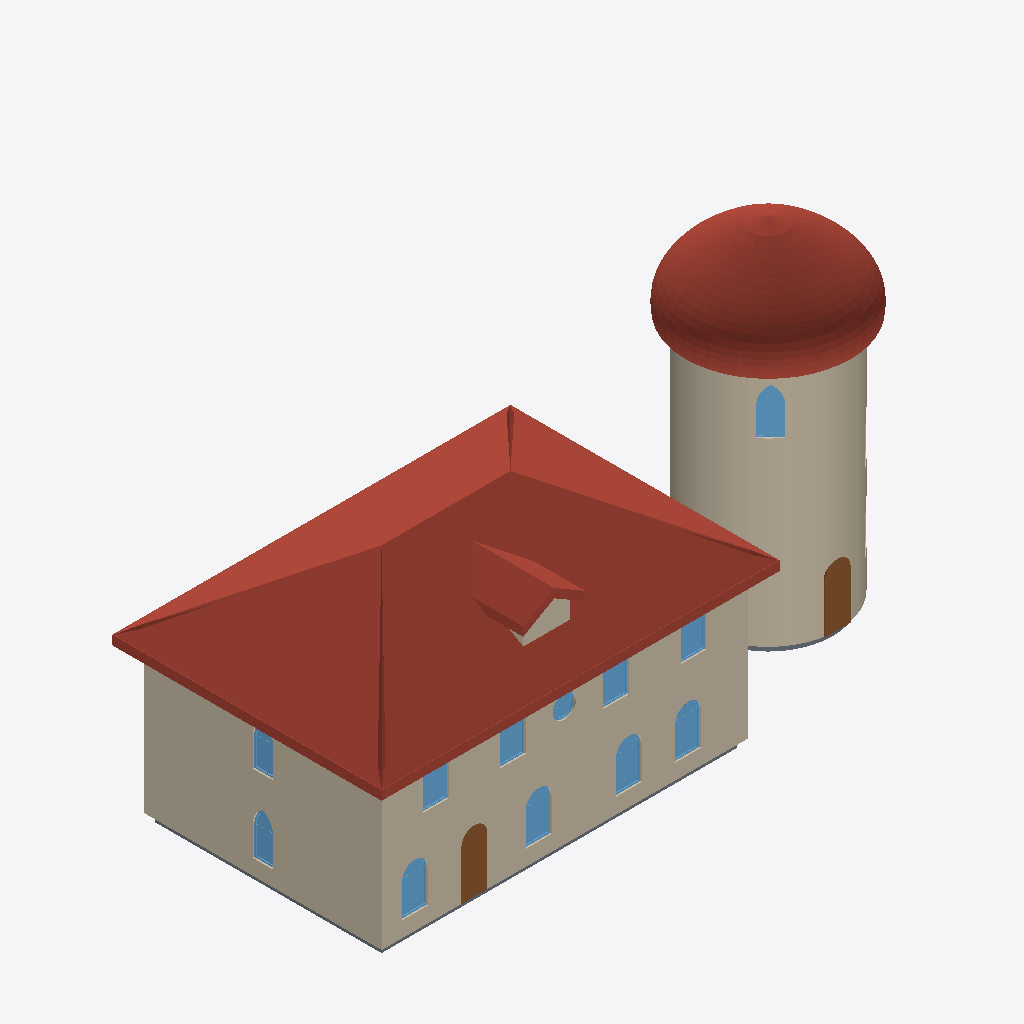
Isometric view of an IFC building model (IFC-SPF (STEP), schema IFC4, length unit metre), seen from the south-west, elements coloured by IFC class: 12 windows (light blue), 8 walls (beige), 3 roofs (red-brown), 2 doors (brown), 2 slabs (grey).
Extent 23.5 m × 13.3 m × 12.9 m (x, y, z). Storeys (3): Level 1 at 0.00 m; Level 2 at 3.00 m; Level 3 at 6.00 m. Elements (65): 23 IfcWindow, 15 IfcWall, 8 IfcRailing, 6 IfcSlab, 5 IfcDoor, 3 IfcRoof, 3 IfcStair, 2 IfcCovering.

HEADER;
FILE_DESCRIPTION(('ViewDefinition [CoordinationView]'),'2;1');
FILE_NAME('','2026-10-14T09:45:15',(''),(''),'IfcOpenShell 0.8.0','IfcOpenShell 0.8.0','');
FILE_SCHEMA(('IFC4'));
ENDSEC;
DATA;
#9=IFCPROJECT('0dNDZ7MYr2ywN2btLbUElT',$,'Project',$,$,$,$,(#8),#5);
#10=IFCSITE('3NX4UyKQzAURvEfqXBUHuM',$,'Site',$,$,$,$,$,.ELEMENT.,$,$,$,$,$);
#12=IFCBUILDING('0IIafo8qj3Hv0ofe49NSEs',$,'Building',$,$,$,$,$,.ELEMENT.,$,$,$);
#14=IFCBUILDINGSTOREY('0x1Es8d9j0jQWr8H_keBv2',$,'Level 1',$,$,$,$,$,.ELEMENT.,0.0);
#16=IFCBUILDINGSTOREY('3Ya8rcehP8eeVgKOBhHUvH',$,'Level 2',$,$,#166,$,$,.ELEMENT.,3.0);
#25=IFCBUILDINGSTOREY('3WBaoRBtj8IgR5nc4Nf79f',$,'Level 3',$,$,#169,$,$,.ELEMENT.,6.0);
#110=IFCROOF('2lAJOq6zXAbhllHTKPiGTG',$,$,$,$,#30796,#31412,$,.HIP_ROOF.);
#117=IFCWALL('220NG15pPEcR9Jr9XpX6rI',$,$,$,$,#9790,#20050,$,.STANDARD.);
#144=IFCROOF('0f_Hog5_TAghXtiyZvrELW',$,$,$,$,#31645,#43073,$,.DOME_ROOF.);
#35=IFCWALL('0LdVYj_o9EbvxLMKAyvcBn',$,$,$,$,#186,#199,$,.STANDARD.);
#41=IFCWALL('1_lek3D193dh5VrQxvUCdN',$,$,$,$,#431,#444,$,.STANDARD.);
#36=IFCWALL('1UknwiEPT9qupLxTIqCSgW',$,$,$,$,#211,#259,$,.STANDARD.);
#42=IFCWALL('1jTMGCN8bFwByCsOvrL28g',$,$,$,$,#455,#517,$,.STANDARD.);
#112=IFCROOF('2mo50WoWf8gBudqcx4a_Ej',$,$,$,$,#31415,#31642,$,.GABLE_ROOF.);
#116=IFCWALL('0RgP2Ln8n2LgK1h9Z4iNG4',$,$,$,$,#755,#9785,$,.STANDARD.);
#118=IFCDOOR('0fPo7DWdjA9xPfCfexZrc3',$,$,$,$,#25169,#25378,'4',2.4,1.0,.DOOR.,.SINGLE_SWING_LEFT.,$);
#55=IFCDOOR('2DmBDFB71DVBrh_h0lUoR9',$,$,$,$,#20256,#20465,'2',2.4,1.0,.DOOR.,.SINGLE_SWING_LEFT.,$);
#92=IFCSLAB('1kMLoTk5fEruzVbNjIy2R9',$,$,$,$,#27218,#27231,$,.FLOOR.);
#130=IFCWINDOW('2aKb7MJ_19BPNZXxbWuNmy',$,$,$,$,#27005,#27213,'23',1.8,0.8,.WINDOW.,.USERDEFINED.,'Round Top (Gothic)');
#59=IFCWINDOW('1QL1M4y$j979qW$v8AFP_G',$,$,$,$,#20905,#21173,'3',1.8,1.0,.WINDOW.,.USERDEFINED.,'Round Top (Semicircular)');
#61=IFCWINDOW('1$lgVxFLn3iR0lI2Bgam7S',$,$,$,$,#21259,#21527,'4',1.8,1.0,.WINDOW.,.USERDEFINED.,'Round Top (Semicircular)');
#57=IFCWINDOW('08lXPcq0z3YfltF7NP$xRK',$,$,$,$,#20551,#20819,'2',1.8,1.0,.WINDOW.,.USERDEFINED.,'Round Top (Semicircular)');
#63=IFCWINDOW('3zDRIJROD7bg65AS3EzUbO',$,$,$,$,#21613,#21881,'5',1.8,1.0,.WINDOW.,.USERDEFINED.,'Round Top (Semicircular)');
#113=IFCWALL('2HaXtIbNT0YAUpU6d$VK7a',$,$,$,$,#570,#646,$,.STANDARD.);
#83=IFCWINDOW('2QGRPyADXFTvIXL0dM0ced',$,$,$,$,#24276,#24484,'15',1.8,0.8,.WINDOW.,.USERDEFINED.,'Round Top (Gothic)');
#65=IFCWINDOW('14pBFkIjbD3w_HT5eQMCpi',$,$,$,$,#21967,#22235,'6',1.8,1.0,.WINDOW.,.USERDEFINED.,'Round Top (Semicircular)');
#67=IFCWINDOW('2lScFTz3L4pA9lkgsn36TC',$,$,$,$,#22321,#22589,'7',1.8,1.0,.WINDOW.,.USERDEFINED.,'Round Top (Semicircular)');
#69=IFCWINDOW('3TMD58Zcv9s8D8NGUEKMyo',$,$,$,$,#22675,#22943,'8',1.8,1.0,.WINDOW.,.USERDEFINED.,'Round Top (Semicircular)');
#71=IFCWINDOW('09N7u_gwH8wRF77uyqJYJS',$,$,$,$,#23029,#23297,'9',1.8,1.0,.WINDOW.,.USERDEFINED.,'Round Top (Semicircular)');
#87=IFCWINDOW('17AOhPofnBv9MEXULvznwI',$,$,$,$,#24824,#25032,'17',1.8,0.8,.WINDOW.,.USERDEFINED.,'Round Top (Gothic)');
#73=IFCWINDOW('063MAlVA1ANRmtvxBZ1LQJ',$,$,$,$,#23320,#23762,'10',0.9,0.9,.WINDOW.,.USERDEFINED.,'Round');
#132=IFCSLAB('0DSvPSs199fAQ2AtX2C1vI',$,$,$,$,#27282,#27339,$,.FLOOR.);
#114=IFCWALL('2r8ew7rLvAFONFpzSUd6GO',$,$,$,$,#651,#699,$,.STANDARD.);
ENDSEC;
